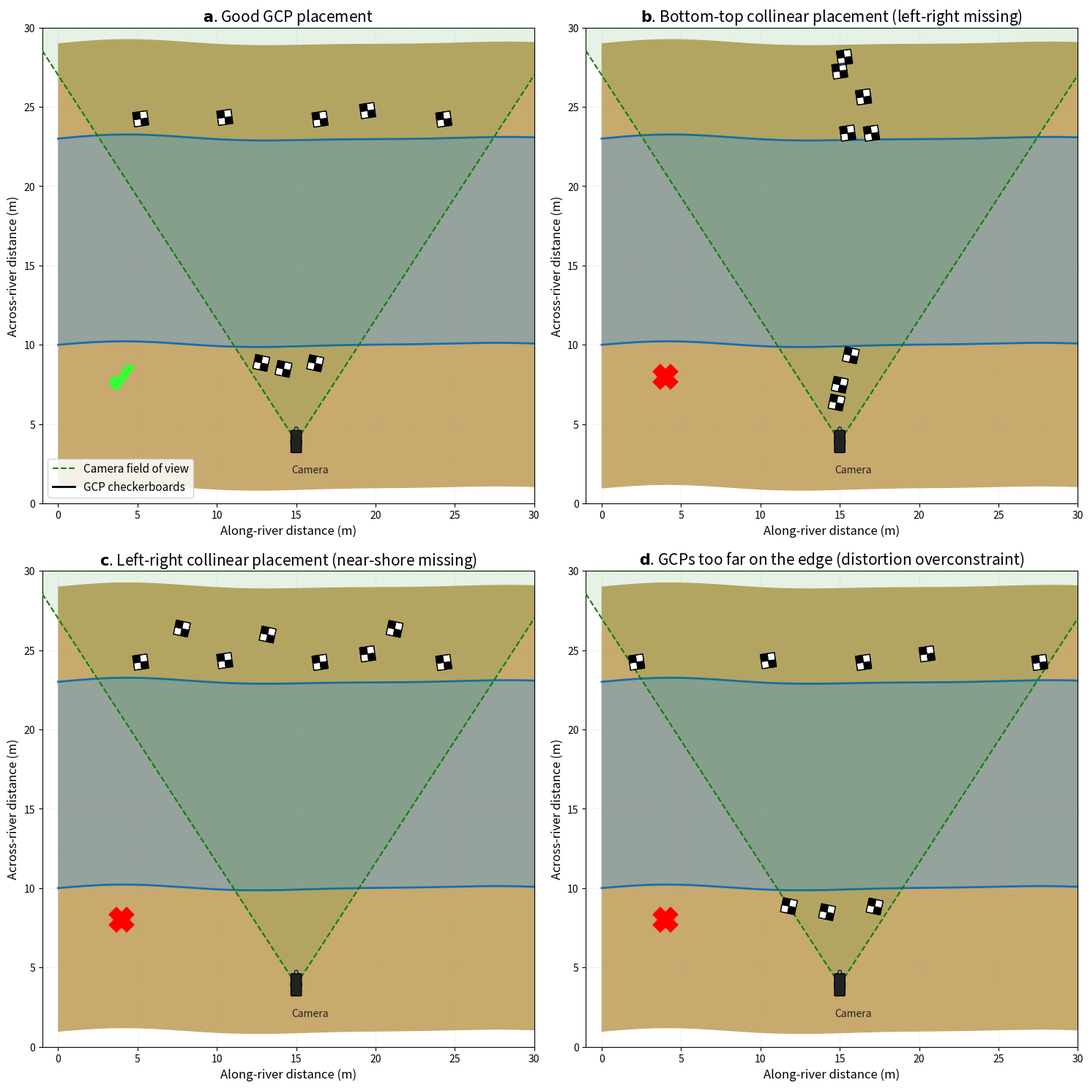

The script that saved this image:
"""
Top-view plan of a river reach showing:
- River corridor with a gently wobbling shoreline
- Camera mast and camera on the near shore
- Camera field of view in plan view
- Ground control points (2x2 black/white checkerboards):
  5 on the opposite bank and 3 on the near shore
"""

import matplotlib.patches as mpatches
import matplotlib.pyplot as plt
import numpy as np
from matplotlib import transforms


def draw_checkerboard(ax, center_x, center_y, size=0.9, angle_deg=0.0, zorder=6):
    """Draw a 2x2 black-and-white checkerboard centered at (x, y)."""
    half = size / 2.0
    cell = size / 2.0

    # Build a local transform so boards can be rotated while staying centered.
    t = transforms.Affine2D().rotate_deg_around(center_x, center_y, angle_deg) + ax.transData

    cells = [
        (-half, -half, "white"),
        (0.0, -half, "black"),
        (-half, 0.0, "black"),
        (0.0, 0.0, "white"),
    ]
    for dx, dy, color in cells:
        patch = mpatches.Rectangle(
            (center_x + dx, center_y + dy),
            cell,
            cell,
            facecolor=color,
            edgecolor="black",
            linewidth=0.7,
            transform=t,
            zorder=zorder,
        )
        ax.add_patch(patch)

    outline = mpatches.Rectangle(
        (center_x - half, center_y - half),
        size,
        size,
        facecolor="none",
        edgecolor="black",
        linewidth=1.0,
        transform=t,
        zorder=zorder + 0.1,
    )
    ax.add_patch(outline)


# --- Geometry -----------------------------------------------------------
x = np.linspace(0.0, 30.0, 500)

# Near shoreline with gentle natural wobble.
y_near = 10.0 + 0.15 * np.sin(2.0 * np.pi * x / 20.0) + 0.08 * np.sin(2.0 * np.pi * x / 13.5)

# Opposite shoreline kept mostly straight.
river_width = 13.0
y_far = y_near + river_width + 0.05 * np.sin(2.0 * np.pi * x / 30.0)

# Camera location (near-shore side, slightly inland).
cam_x = 15.0
cam_y = np.interp(cam_x, x, y_near) - 6.0

# Camera viewing direction and FoV angle in plan view.
view_heading_deg = 90.0
fov_half_angle_deg = 33.0
fov_range = 66.0


def ray_endpoint(x0, y0, angle_deg, length):
    rad = np.deg2rad(angle_deg)
    return x0 + length * np.cos(rad), y0 + length * np.sin(rad)


fov_left = ray_endpoint(cam_x, cam_y, view_heading_deg + fov_half_angle_deg, fov_range)
fov_right = ray_endpoint(cam_x, cam_y, view_heading_deg - fov_half_angle_deg, fov_range)

# GCPs on opposite bank (5) and near shore (3)
far_gcp_x = np.array([5.2, 10.5, 16.5, 19.5, 24.3])
far_gcp_y = np.interp(far_gcp_x, x, y_far) + np.array([1.0, 1.4, 1.3, 1.8, 1.2])

near_gcp_x = np.array([12.8, 14.2, 16.2])
near_gcp_y = np.interp(near_gcp_x, x, y_near) - np.array([1.0, 1.4, 1.1])

def draw_top_view(ax, correct=True, title=None, plot_legend=False, far_gcp_x=None, far_gcp_y=None, near_gcp_x=None, near_gcp_y=None):
    """Draw everything the same, except for the GCP locations, which are passed as arguments."""
    print(far_gcp_x)
    if any([far_gcp_x is None, far_gcp_y is None, near_gcp_x is None, near_gcp_y is None]):
        raise ValueError("GCP coordinates must be provided as arguments to draw_top_view()")
    # 1. Land background
    ax.fill_between(x, y_near - 9.0, y_far + 6.0, color="#c8a96e", alpha=1.0, zorder=0)

    # 2. Water body and shorelines
    ax.fill_between(x, y_near, y_far, color="#5b9bd5", alpha=0.45, zorder=1)
    ax.plot(x, y_near, color="#1a6fab", linewidth=2.0, zorder=2)
    ax.plot(x, y_far, color="#1a6fab", linewidth=2.0, zorder=2)

    # 3. Camera mast and body (top view)
    mast_color = "#555555"
    ax.add_patch(plt.Circle((cam_x, cam_y), 0.35, facecolor=mast_color, edgecolor="black", linewidth=0.8, zorder=5))

    camera_body = mpatches.FancyBboxPatch(
        (cam_x - 0.65, cam_y - 0.28),
        1.3,
        0.56,
        boxstyle="round,pad=0.05",
        facecolor="#222222",
        edgecolor="black",
        linewidth=1.0,
        zorder=6,
    )
    rot = transforms.Affine2D().rotate_deg_around(cam_x, cam_y, view_heading_deg) + ax.transData
    camera_body.set_transform(rot)
    ax.add_patch(camera_body)

    # Lens marker at the camera front.
    lens_x, lens_y = ray_endpoint(cam_x, cam_y, view_heading_deg, 0.8)
    ax.add_patch(plt.Circle((lens_x, lens_y), 0.12, facecolor="#888888", edgecolor="black", linewidth=0.7, zorder=7))

    # 4. Field of view
    fov_poly = mpatches.Polygon(
        [(cam_x, cam_y), fov_left, fov_right],
        closed=True,
        facecolor="green",
        edgecolor="none",
        alpha=0.10,
        zorder=3,
    )
    ax.add_patch(fov_poly)

    ax.plot([cam_x, fov_left[0]], [cam_y, fov_left[1]], color="green", linewidth=1.5, linestyle="--", zorder=4)
    ax.plot([cam_x, fov_right[0]], [cam_y, fov_right[1]], color="green", linewidth=1.5, linestyle="--", zorder=4, label="Camera field of view")

    # 5. Draw checkerboard GCPs
    for gx, gy in zip(far_gcp_x, far_gcp_y):
        draw_checkerboard(ax, gx, gy, size=0.9, angle_deg=8.0)

    for gx, gy in zip(near_gcp_x, near_gcp_y):
        draw_checkerboard(ax, gx, gy, size=0.9, angle_deg=-12.0)

    # Legend proxy for checkerboards
    ax.plot([], [], color="black", linewidth=2, label="GCP checkerboards")

    # 6. Labels
    ax.text(cam_x - 0.3, cam_y - 2.0, "Camera", fontsize=10, color="#222222")
    # ax.text(far_gcp_x[2], far_gcp_y[2] + 1.1, "Opposite bank: 5 GCPs", ha="center", fontsize=10)
    # ax.text(near_gcp_x[1], near_gcp_y[1] - 1.2, "Near shore: 3 GCPs", ha="center", fontsize=10)

    # 7. plot a red cross or a green check mark around coordinate 4, 8 to indicate whether the GCP placement is correct 
    # or not.
    if correct:
        ax.plot(4, 8, marker="$\checkmark$", markersize=20, markeredgecolor="#33FF33", markerfacecolor="none", markeredgewidth=5)
    else:
        ax.plot(4, 8, marker="X", markersize=20, markeredgecolor="red", markerfacecolor="red", markeredgewidth=4)

    # --- Axes styling -------------------------------------------------------
    ax.set_xlim(-1, 30)
    ax.set_ylim(0, 30)
    ax.set_aspect("equal")
    ax.set_xlabel("Along-river distance (m)", fontsize=12)
    ax.set_ylabel("Across-river distance (m)", fontsize=12)
    ax.set_title(title, fontsize=15)
    ax.grid(True, linestyle=":", alpha=0.4)
    if plot_legend:
        ax.legend(loc="lower left", fontsize=11, framealpha=0.85)


# --- Figure -------------------------------------------------------------
gcps = [
    {
        "far_gcp_x": far_gcp_x,
        "far_gcp_y": far_gcp_y,
        "near_gcp_x": near_gcp_x,
        "near_gcp_y": near_gcp_y,
    },
    {
        "far_gcp_x": np.array([15.5, 17.0, 16.5, 15.0, 15.3]),
        "far_gcp_y": far_gcp_y + np.array([-0.9, -1.0, 1.4, 2.5, 3.9]),
        "near_gcp_x": np.array([14.8, 15.0, 15.7]),
        "near_gcp_y": near_gcp_y + np.array([-2.5, -1.0, 0.5]),
    },
    {
        "far_gcp_x": far_gcp_x,
        "far_gcp_y": far_gcp_y,
        "near_gcp_x": near_gcp_x + np.array([-5.0, -1.0, 5.0]),
        "near_gcp_y": near_gcp_y + 17.5,
    },
    {
        "far_gcp_x": far_gcp_x + np.array([-3.0, 0.0, 0.0, 1.0, 3.3]),
        "far_gcp_y": far_gcp_y,
        "near_gcp_x": near_gcp_x + np.array([-1.0, 0.0, 1.0]),
        "near_gcp_y": near_gcp_y,
    },

]

titles = [
    f"$\\bf{{a}}$. Good GCP placement",
    f"$\\bf{{b}}$. Bottom-top collinear placement (left-right missing)",
    f"$\\bf{{c}}$. Left-right collinear placement (near-shore missing)",
    f"$\\bf{{d}}$. GCPs too far on the edge (distortion overconstraint)"
]

fig, axs = plt.subplots(figsize=(15, 15), nrows=2, ncols=2)


for n, (gcp, title) in enumerate(zip(gcps, titles)):
    if n == 0:
        plot_legend = True
        correct = True
    else:
        plot_legend = False
        correct = False
    # print(gcp)
    draw_top_view(ax=axs[n // 2, n % 2], correct=correct, title=title, plot_legend=plot_legend, **gcp)

plt.tight_layout()
# plt.savefig("top_view_camera_gcps.png", dpi=150, bbox_inches="tight")
plt.show()
